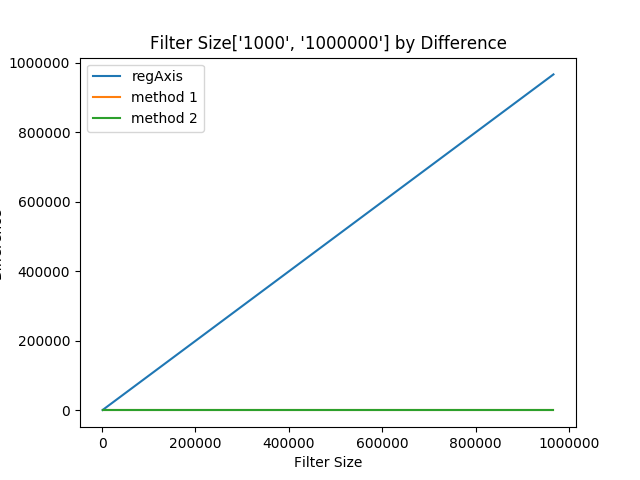

Source data for this figure (header and first rows):
, Regular, Method1, Method2
1000, 1000, 1000, 1000
34300, 34300, 1000, 1000
67600, 67600, 1000, 1000
100900, 100900, 1000, 1000
134200, 134200, 1000, 1000
167500, 167500, 1000, 1000
200800, 200800, 1000, 1000
234100, 234100, 1000, 1000
267400, 267400, 1000, 1000
300700, 300700, 1000, 1000
334000, 334000, 1000, 1000
367300, 367300, 1000, 1000
400600, 400600, 1000, 1000
433900, 433900, 1000, 1000
467200, 467200, 1000, 1000
500500, 500500, 1000, 1000
533800, 533800, 1000, 1000
567100, 567100, 1000, 1000
600400, 600400, 1000, 1000
633700, 633700, 1000, 1000
667000, 667000, 1000, 1000
700300, 700300, 1000, 1000
733600, 733600, 1000, 1000
766900, 766900, 1000, 1000
800200, 800200, 1000, 1000
833500, 833500, 1000, 1000
866800, 866800, 1000, 1000
900100, 900100, 1000, 1000
933400, 933400, 1000, 1000
966700, 966700, 1000, 1000
